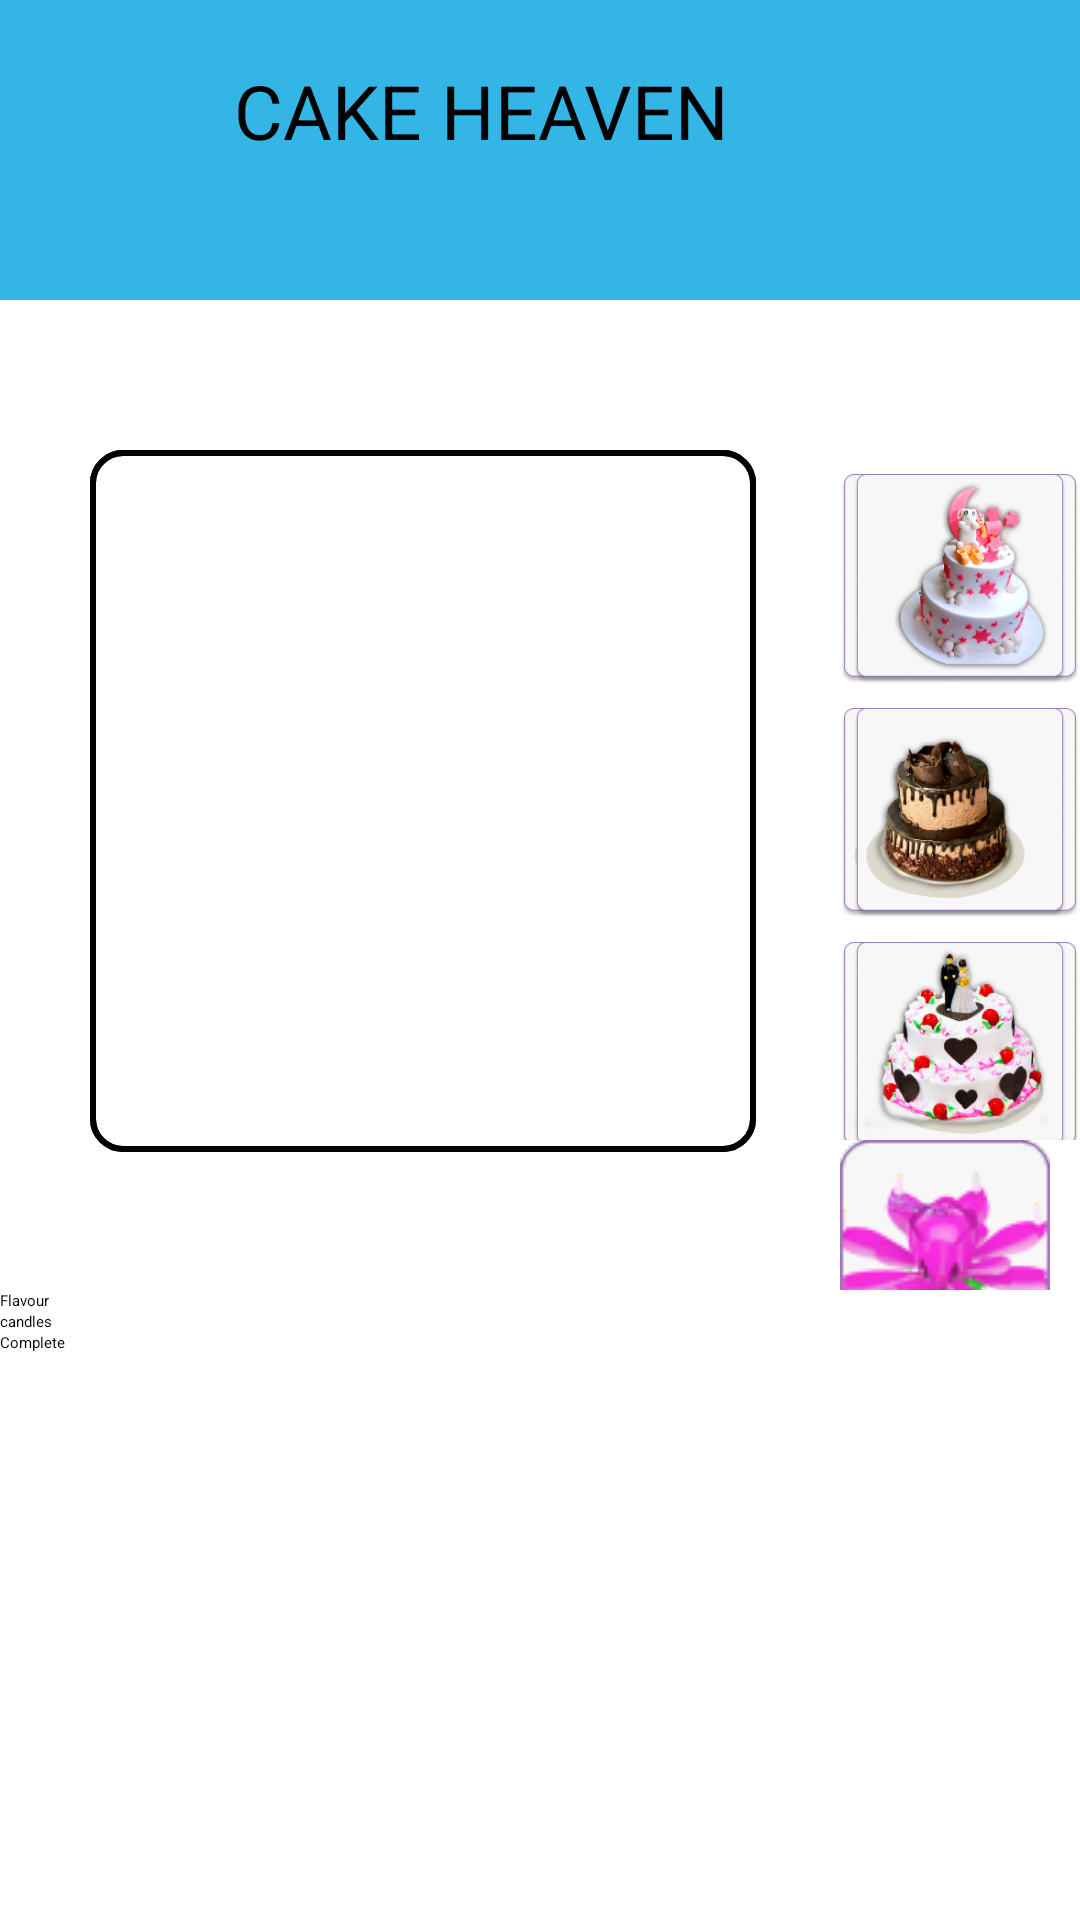

Reconstruct the res/layout file that produces this screen, plus the resources it refers to.
<!-- AndroidManifest.xml: application theme Theme.SignupLoginRealtime -->
<!-- res/layout/activity_customize4.xml -->
<?xml version="1.0" encoding="utf-8"?>
<RelativeLayout
    xmlns:android="http://schemas.android.com/apk/res/android"
    xmlns:tools="http://schemas.android.com/tools"
    android:layout_width="match_parent"
    android:layout_height="match_parent"
    android:background="@color/color1">

    
    <include layout="@layout/header" />

    
    <RelativeLayout
        android:layout_width="match_parent"
        android:layout_height="wrap_content">

        
        <ImageView
            android:id="@+id/image_preview"
            android:layout_width="222dp"
            android:layout_height="234dp"
            android:layout_marginLeft="30dp"
            android:layout_marginTop="150dp"
            android:background="@drawable/black_border"
            android:scaleType="centerCrop"
            android:src="@drawable/place_holder" />


        
        <RelativeLayout
            android:id="@+id/flower_container"
            android:layout_width="222dp"
            android:layout_height="234dp"
            android:layout_marginLeft="30dp"
            android:layout_marginTop="150dp"
            android:background="@drawable/black_border"
            android:scaleType="centerCrop">

            <RelativeLayout
                android:id="@+id/tie_container"
                android:layout_width="196dp"
                android:layout_height="190dp"
                android:layout_marginLeft="10dp"

                android:scaleType="centerCrop"></RelativeLayout>
        </RelativeLayout>
        


        <LinearLayout
            android:id="@+id/lists_container"
            android:layout_width="80dp"
            android:layout_height="280dp"
            android:orientation="vertical"
            android:layout_marginLeft="280dp"
            android:layout_marginTop="150dp">

            
            <LinearLayout
                android:id="@+id/flower_list"
                android:layout_width="match_parent"
                android:layout_height="230dp"
                android:orientation="vertical">

                <ImageView
                    android:id="@+id/strawberrystepcake"
                    android:layout_width="wrap_content"
                    android:layout_height="70dp"
                    android:src="@drawable/strawberrystepcake"
                    android:background="@drawable/strawberrystepcake"
                    android:layout_marginTop="8dp"
                    android:contentDescription="strawberrystepcake" />

                <ImageView
                    android:id="@+id/chocolatestepcake"
                    android:layout_width="wrap_content"
                    android:layout_height="70dp"
                    android:src="@drawable/chocolatestepcake"
                    android:background="@drawable/chocolatestepcake"
                    android:layout_marginTop="8dp"
                    android:contentDescription="chocolatestepcake" />

                <ImageView
                    android:id="@+id/lovestepcake"
                    android:layout_width="wrap_content"
                    android:layout_height="70dp"
                    android:src="@drawable/lovestepcake"
                    android:background="@drawable/lovestepcake"
                    android:layout_marginTop="8dp"
                    android:contentDescription="lovestepcake" />
            </LinearLayout>

            
            <LinearLayout
                android:id="@+id/tie_list"
                android:layout_width="80dp"
                android:layout_height="280dp"
                android:orientation="vertical"
                android:layout_marginLeft="0dp"
                android:layout_marginTop="0dp">

                <ImageView
                    android:id="@+id/flowercandle"
                    android:layout_width="wrap_content"
                    android:layout_height="70dp"
                    android:src="@drawable/flowercandle"
                    android:background="@drawable/black_border"
                    android:contentDescription="flowercandle" />

                <ImageView
                    android:id="@+id/onecandle"
                    android:layout_width="wrap_content"
                    android:layout_height="70dp"
                    android:src="@drawable/onecandle"
                    android:background="@drawable/onecandle"
                    android:layout_marginTop="8dp"
                    android:contentDescription="onecandle" />

                <ImageView
                    android:id="@+id/logocandle"
                    android:layout_width="wrap_content"
                    android:layout_height="70dp"
                    android:src="@drawable/logocandle"
                    android:background="@drawable/logocandle"
                    android:layout_marginTop="8dp"
                    android:contentDescription="logocandle" />
            </LinearLayout>
        </LinearLayout>

        
        <TextView
            android:id="@+id/total_amount"
            android:layout_width="331dp"
            android:layout_height="173dp"
            android:layout_below="@id/lists_container"
            android:layout_centerHorizontal="true"
            android:layout_marginTop="-22dp"
            android:visibility="gone"/>
        
        <TextView
            android:id="@+id/final_amount"
            android:layout_width="331dp"
            android:layout_height="173dp"
            android:layout_below="@id/lists_container"
            android:layout_centerHorizontal="true"
            android:layout_marginTop="-22dp"
            android:visibility="gone"/>


        
        <Button
            android:id="@+id/flowers_button"
            android:layout_width="match_parent"
            android:layout_height="wrap_content"
            android:layout_below="@id/total_amount"
            android:text="Flavour"
            android:onClick="onClickFlowers" />

        <Button
            android:id="@+id/ties_button"
            android:layout_width="match_parent"
            android:layout_height="wrap_content"
            android:layout_below="@id/flowers_button"
            android:text="candles"
            android:onClick="onClickTies" />

        <Button
            android:id="@+id/complete_button"
            android:layout_width="match_parent"
            android:layout_height="wrap_content"
            android:layout_below="@id/ties_button"
            android:text="Complete"

            android:onClick="onClickComplete" />

        <Button
            android:id="@+id/finish_button"
            android:layout_width="match_parent"
            android:layout_height="wrap_content"
            android:layout_alignParentBottom="true"
            android:text="Finish"
            android:onClick="onClickFinish"
            android:visibility="gone" />
        <Button
            android:id="@+id/placeorder_button"
            android:layout_width="match_parent"
            android:layout_height="wrap_content"
            android:layout_alignParentBottom="true"
            android:text="Place Order"
            android:onClick="onClickPlaceorder"
            android:visibility="gone" />
    </RelativeLayout>

</RelativeLayout>
<!-- res/layout/header.xml (included above) -->
<?xml version="1.0" encoding="utf-8"?>
<androidx.constraintlayout.widget.ConstraintLayout
    xmlns:android="http://schemas.android.com/apk/res/android"
    xmlns:app="http://schemas.android.com/apk/res-auto"
    xmlns:tools="http://schemas.android.com/tools"
    android:layout_width="match_parent"
    android:layout_height="match_parent"
    android:background="@color/white"
    tools:context=".cusHome">

    
    <LinearLayout
        android:id="@+id/blueBar"
        android:layout_width="match_parent"
        android:layout_height="100dp"
        android:background="@android:color/holo_blue_light"
        app:layout_constraintTop_toTopOf="parent"
        app:layout_constraintStart_toStartOf="parent">

        <ImageView
            android:id="@+id/menuIcon"
            android:layout_width="wrap_content"
            android:layout_height="wrap_content"
            android:layout_marginTop="16dp"
            android:layout_marginEnd="16dp"
            android:padding="16dp"
            android:src="@drawable/ic_menu"
            android:clickable="true"
            android:focusable="true"
            android:contentDescription="Menu Icon" />

        <TextView
            android:id="@+id/textView2"
            android:layout_width="wrap_content"
            android:layout_height="wrap_content"
            android:layout_weight="1"
            android:text="CAKE HEAVEN"
            android:layout_marginTop="20dp"
            android:textSize="25dp"
            android:textColor="@color/black"
            android:layout_marginLeft="30dp"/>
    </LinearLayout>




</androidx.constraintlayout.widget.ConstraintLayout>
<!-- resources referenced by this layout -->
<resources>
  <color name="black">#FF000000</color>
  <color name="color1">#07212e</color>
  <color name="white">#FFFFFFFF</color>
  <!-- drawable black_border (drawable) -->
  <shape xmlns:android="http://schemas.android.com/apk/res/android"
      android:shape="rectangle">
      <solid android:color="@android:color/transparent" />
      <stroke
          android:color="@android:color/black"
          android:width="2dp" />
      <corners android:radius="10dp" />
  </shape>
  <!-- drawable chocolatestepcake: png bitmap (drawable, 58535 bytes) -->
  <!-- drawable flowercandle: png bitmap (drawable, 7337 bytes) -->
  <!-- drawable logocandle: png bitmap (drawable, 14776 bytes) -->
  <!-- drawable lovestepcake: png bitmap (drawable, 65952 bytes) -->
  <!-- drawable onecandle: png bitmap (drawable, 4525 bytes) -->
  <!-- drawable strawberrystepcake: png bitmap (drawable, 53839 bytes) -->
</resources>
